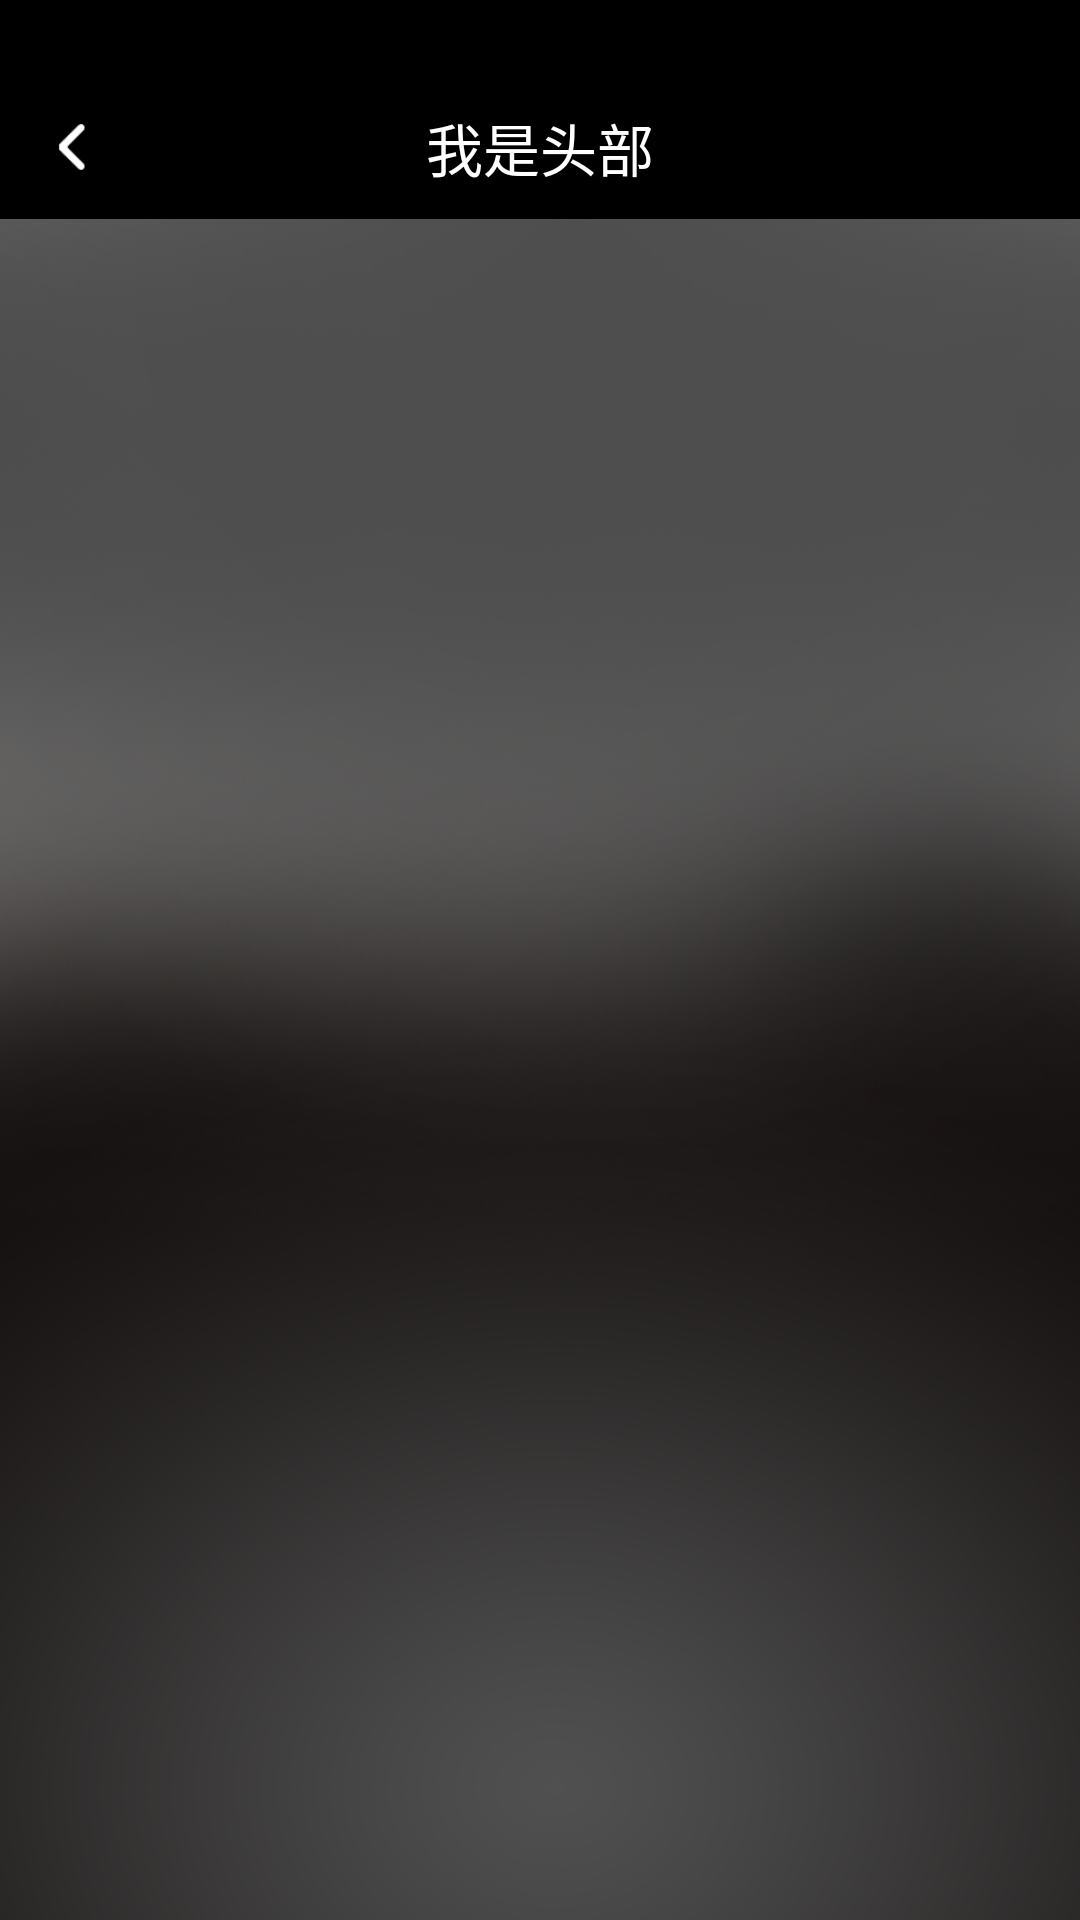

The Android layout XML behind this screen, and the referenced resources:
<!-- AndroidManifest.xml: application theme ImageTranslucentTheme -->
<!-- res/layout/activity_me_template_layout.xml -->
<LinearLayout xmlns:android="http://schemas.android.com/apk/res/android"
    android:layout_width="match_parent"
    android:layout_height="match_parent"
    android:background="@drawable/add_device_bj"
    android:orientation="vertical">

    <include layout="@layout/activity_title" />

    <FrameLayout
        android:layout_width="match_parent"
        android:layout_height="match_parent">

        <com.china.kuaiyou.myview.MyRecyclerView
            android:id="@+id/rv_me_template"
            android:layout_width="match_parent"
            android:layout_height="match_parent"
            android:visibility="gone" />

        <TextView
            android:id="@+id/tv_me_templat_wait"
            android:layout_width="wrap_content"
            android:layout_height="wrap_content"
            android:layout_gravity="center"
            android:text="请等待，文件初始化中..."
            android:textSize="30dp"
            android:visibility="gone" />
    </FrameLayout>
</LinearLayout>
<!-- res/layout/activity_title.xml (included above) -->
<LinearLayout xmlns:android="http://schemas.android.com/apk/res/android"
    xmlns:tools="http://schemas.android.com/tools"
    android:layout_width="match_parent"
    android:layout_height="wrap_content"
    android:orientation="vertical"
    android:weightSum="1">

    <View
        android:layout_width="match_parent"
        android:layout_height="25dp"
        android:background="@color/black" />

    <FrameLayout
        android:layout_width="match_parent"
        android:layout_height="48dp"
        android:background="@color/black">

        <ImageView
            android:id="@+id/iv_title_back"
            android:layout_width="24dp"
            android:layout_height="28.1dp"
            android:padding="6dp"
            android:layout_gravity="center_vertical"
            android:scaleType="centerInside"
            android:layout_marginLeft="12dp"
            android:src="@drawable/title_icon_back" />

        <TextView
            android:id="@+id/tv_title"
            android:layout_width="wrap_content"
            android:layout_height="wrap_content"
            android:layout_gravity="center"
            android:text="我是头部"
            android:textColor="@color/white"
            android:textSize="19sp" />

    </FrameLayout>
</LinearLayout>
<!-- resources referenced by this layout -->
<resources>
  <color name="black">#000000</color>
  <color name="white">#ffffff</color>
  <!-- drawable add_device_bj: png bitmap (drawable-hdpi, 299845 bytes) -->
  <!-- drawable title_icon_back: png bitmap (drawable-hdpi, 1585 bytes) -->
  <style name="ImageTranslucentTheme" parent="Theme.AppCompat.Light.NoActionBar">
          
          <item name="windowActionBar">false</item>
          <item name="windowNoTitle">true</item>
      </style>
</resources>
